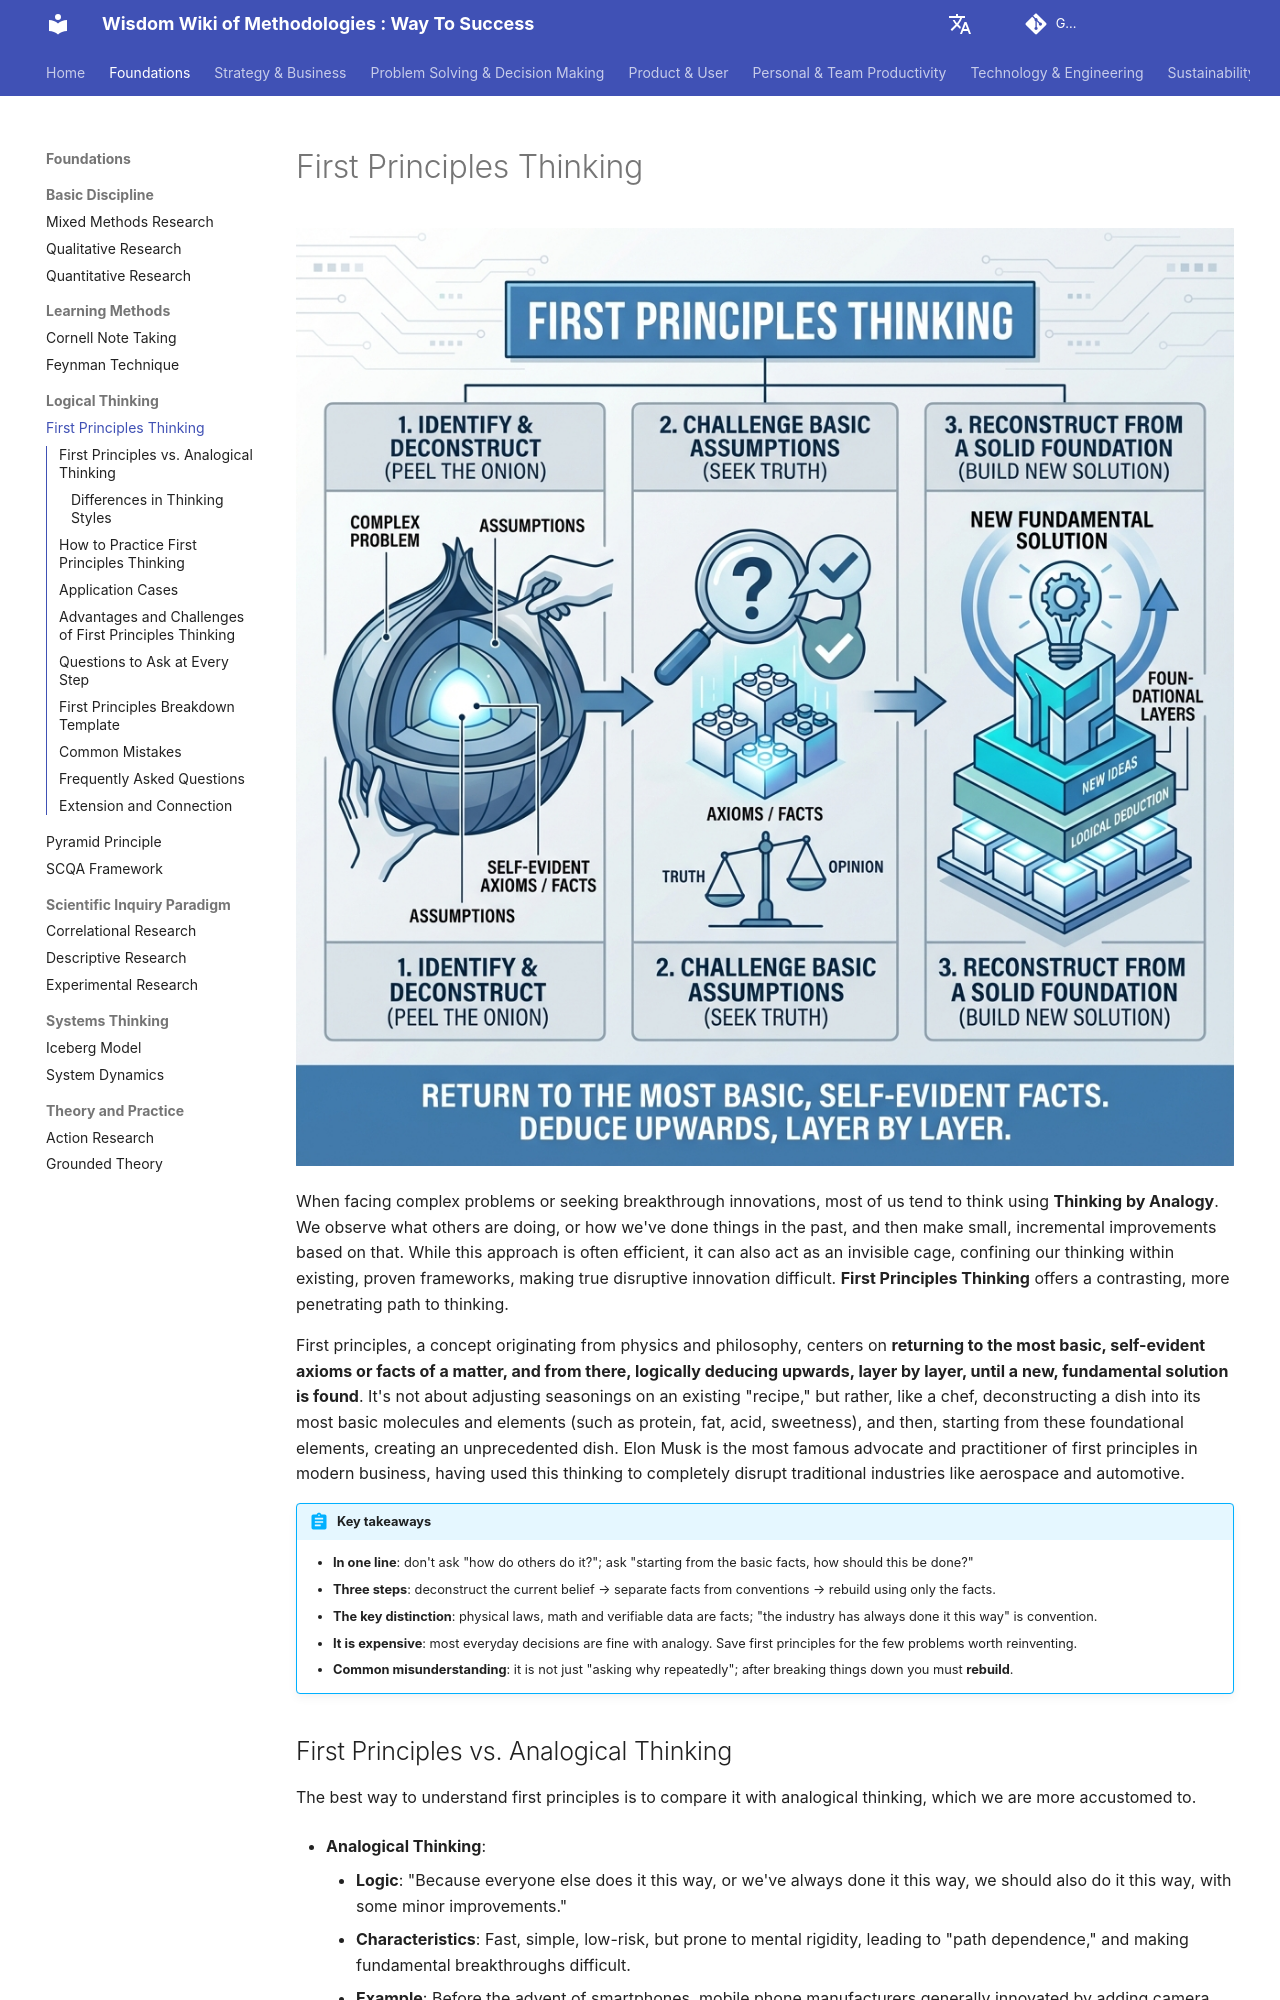

repository: mayunlei/methodologywiki · page: en/Foundations/logical_thinking/First-Principles-Thinking-Tutorial-en/index.html · generator: mkdocs

---
title: "First Principles Thinking: Steps, Examples and a Practical Template"
description: "First principles thinking breaks a problem down to basic facts and rebuilds the solution from there. Learn how it differs from reasoning by analogy, a 3-step method, Musk's rocket and battery examples, a template and when not to use it."
---

# First Principles Thinking

![First Principles Thinking Diagram](First-Principles-Thinking-Tutorial-en-diagram.png)

When facing complex problems or seeking breakthrough innovations, most of us tend to think using **Thinking by Analogy**. We observe what others are doing, or how we've done things in the past, and then make small, incremental improvements based on that. While this approach is often efficient, it can also act as an invisible cage, confining our thinking within existing, proven frameworks, making true disruptive innovation difficult. **First Principles Thinking** offers a contrasting, more penetrating path to thinking.

First principles, a concept originating from physics and philosophy, centers on **returning to the most basic, self-evident axioms or facts of a matter, and from there, logically deducing upwards, layer by layer, until a new, fundamental solution is found**. It's not about adjusting seasonings on an existing "recipe," but rather, like a chef, deconstructing a dish into its most basic molecules and elements (such as protein, fat, acid, sweetness), and then, starting from these foundational elements, creating an unprecedented dish. Elon Musk is the most famous advocate and practitioner of first principles in modern business, having used this thinking to completely disrupt traditional industries like aerospace and automotive.

!!! abstract "Key takeaways"

    - **In one line**: don't ask "how do others do it?"; ask "starting from the basic facts, how should this be done?"
    - **Three steps**: deconstruct the current belief → separate facts from conventions → rebuild using only the facts.
    - **The key distinction**: physical laws, math and verifiable data are facts; "the industry has always done it this way" is convention.
    - **It is expensive**: most everyday decisions are fine with analogy. Save first principles for the few problems worth reinventing.
    - **Common misunderstanding**: it is not just "asking why repeatedly"; after breaking things down you must **rebuild**.
